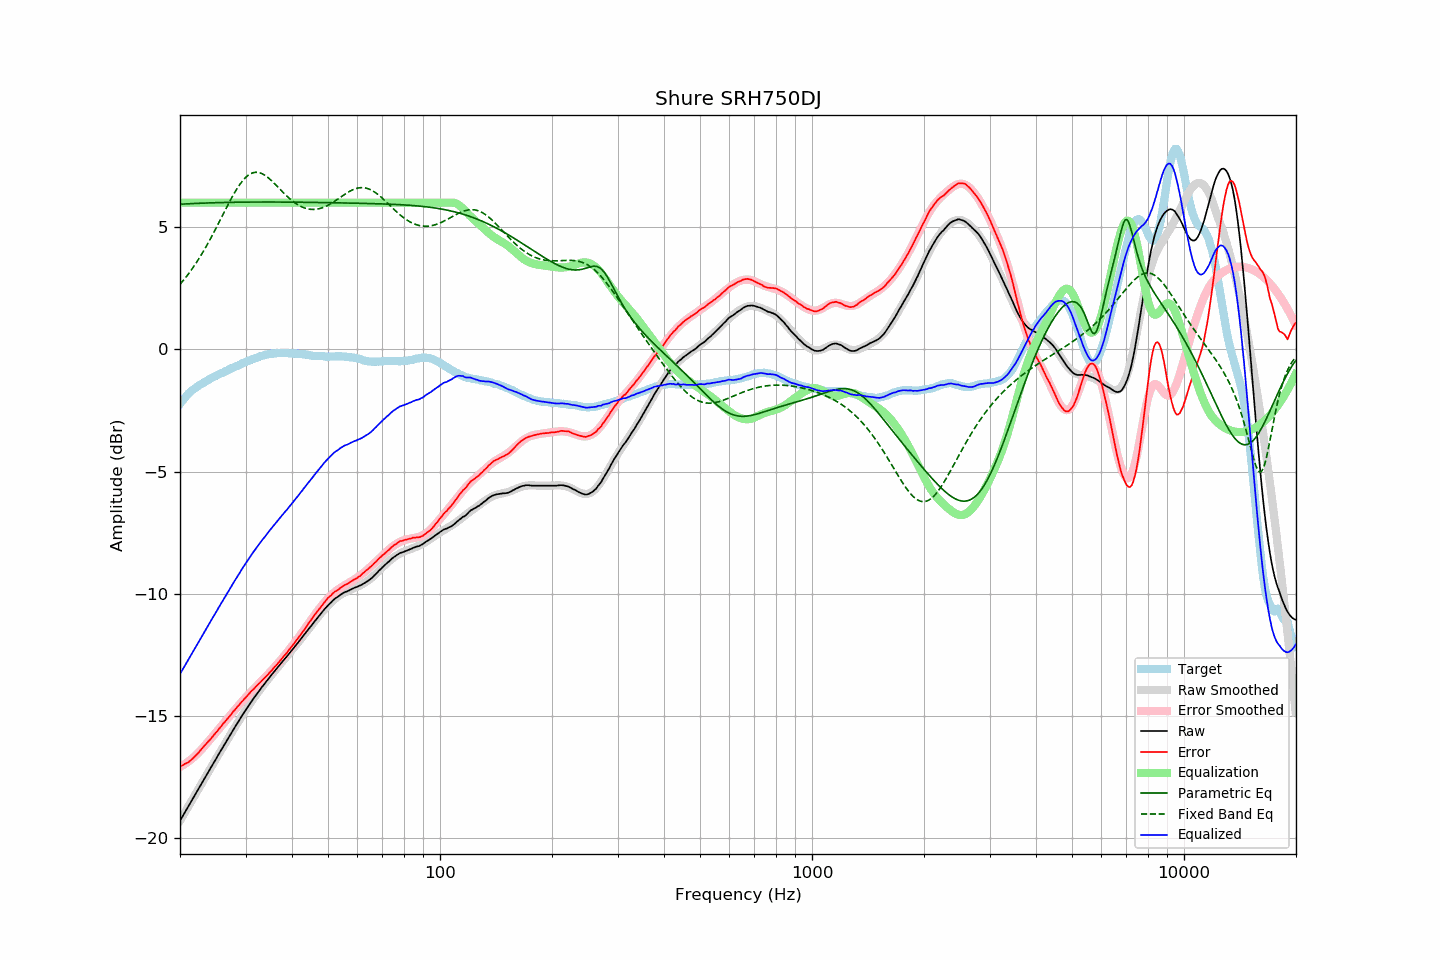

Source data for this figure (header and first rows):
frequency, raw, error, smoothed, error_smoothed, equalization, parametric_eq, fixed_band_eq, equalized_raw, equalized_smoothed, target
20.00, -19.28, -17.05, -19.28, -17.08, 6.00, 5.94, 2.66, -13.28, -13.28, -2.23
20.20, -19.17, -17.03, -19.17, -17.04, 6.00, 5.94, 2.74, -13.17, -13.17, -2.14
20.40, -19.05, -17.00, -19.05, -17.00, 6.00, 5.95, 2.82, -13.05, -13.05, -2.06
20.61, -18.94, -16.95, -18.94, -16.96, 6.00, 5.95, 2.90, -12.94, -12.94, -1.99
20.81, -18.82, -16.92, -18.83, -16.91, 6.00, 5.95, 2.98, -12.82, -12.83, -1.90
21.02, -18.72, -16.90, -18.71, -16.86, 6.00, 5.96, 3.07, -12.72, -12.71, -1.82
21.23, -18.61, -16.84, -18.60, -16.81, 6.00, 5.96, 3.15, -12.61, -12.60, -1.76
21.44, -18.48, -16.78, -18.49, -16.76, 6.00, 5.96, 3.24, -12.48, -12.49, -1.70
21.66, -18.38, -16.73, -18.37, -16.71, 6.00, 5.97, 3.34, -12.38, -12.37, -1.65
21.87, -18.26, -16.66, -18.26, -16.65, 6.00, 5.97, 3.43, -12.26, -12.26, -1.60
22.09, -18.14, -16.59, -18.15, -16.59, 6.00, 5.97, 3.53, -12.14, -12.15, -1.55
22.31, -18.03, -16.53, -18.03, -16.53, 6.00, 5.97, 3.63, -12.03, -12.03, -1.50
22.54, -17.92, -16.45, -17.92, -16.46, 6.00, 5.98, 3.74, -11.92, -11.92, -1.46
22.76, -17.80, -16.38, -17.81, -16.39, 6.00, 5.98, 3.84, -11.80, -11.81, -1.42
22.99, -17.70, -16.30, -17.69, -16.31, 6.00, 5.98, 3.95, -11.70, -11.69, -1.39
23.22, -17.58, -16.22, -17.58, -16.24, 6.00, 5.99, 4.06, -11.58, -11.58, -1.35
23.45, -17.46, -16.15, -17.47, -16.16, 6.00, 5.99, 4.18, -11.46, -11.47, -1.31
23.69, -17.36, -16.08, -17.35, -16.09, 6.00, 5.99, 4.29, -11.36, -11.35, -1.27
23.92, -17.24, -16.01, -17.24, -16.01, 6.00, 5.99, 4.41, -11.24, -11.24, -1.23
24.16, -17.12, -15.94, -17.13, -15.93, 6.00, 5.99, 4.53, -11.12, -11.13, -1.18
24.40, -17.01, -15.86, -17.02, -15.85, 6.00, 6.00, 4.65, -11.01, -11.02, -1.15
24.65, -16.91, -15.78, -16.90, -15.78, 6.00, 6.00, 4.78, -10.91, -10.90, -1.13
24.89, -16.79, -15.70, -16.79, -15.70, 6.00, 6.00, 4.91, -10.79, -10.79, -1.10
25.14, -16.68, -15.63, -16.68, -15.62, 6.00, 6.00, 5.03, -10.68, -10.68, -1.06
25.39, -16.56, -15.54, -16.57, -15.54, 6.00, 6.00, 5.16, -10.56, -10.57, -1.03
25.65, -16.46, -15.47, -16.46, -15.46, 6.00, 6.01, 5.29, -10.46, -10.46, -0.99
25.91, -16.35, -15.38, -16.35, -15.38, 6.00, 6.01, 5.42, -10.35, -10.35, -0.97
26.16, -16.23, -15.30, -16.23, -15.30, 6.00, 6.01, 5.55, -10.23, -10.23, -0.94
26.43, -16.13, -15.23, -16.12, -15.22, 6.00, 6.01, 5.68, -10.13, -10.12, -0.90
26.69, -16.02, -15.15, -16.01, -15.14, 6.00, 6.01, 5.81, -10.02, -10.01, -0.87
26.96, -15.91, -15.07, -15.90, -15.06, 6.00, 6.01, 5.94, -9.91, -9.90, -0.84
27.23, -15.80, -14.99, -15.79, -14.99, 6.00, 6.01, 6.06, -9.80, -9.79, -0.80
27.50, -15.69, -14.91, -15.69, -14.91, 6.00, 6.02, 6.18, -9.69, -9.69, -0.77
27.77, -15.57, -14.82, -15.58, -14.83, 6.00, 6.02, 6.30, -9.57, -9.58, -0.75
28.05, -15.46, -14.75, -15.47, -14.75, 6.00, 6.02, 6.42, -9.46, -9.47, -0.71
28.33, -15.36, -14.67, -15.36, -14.67, 6.00, 6.02, 6.53, -9.36, -9.36, -0.69
28.62, -15.26, -14.59, -15.25, -14.60, 6.00, 6.02, 6.63, -9.26, -9.25, -0.67
28.90, -15.15, -14.53, -15.15, -14.52, 6.00, 6.02, 6.73, -9.15, -9.15, -0.63
29.19, -15.05, -14.44, -15.04, -14.45, 6.00, 6.02, 6.82, -9.05, -9.04, -0.61
29.48, -14.93, -14.38, -14.94, -14.37, 6.00, 6.02, 6.90, -8.93, -8.94, -0.56
29.78, -14.84, -14.30, -14.84, -14.30, 6.00, 6.02, 6.98, -8.84, -8.84, -0.54
30.08, -14.74, -14.23, -14.74, -14.22, 6.00, 6.02, 7.04, -8.74, -8.74, -0.51
30.38, -14.64, -14.16, -14.64, -14.15, 6.00, 6.03, 7.10, -8.64, -8.64, -0.48
30.68, -14.54, -14.08, -14.54, -14.08, 6.00, 6.03, 7.15, -8.54, -8.54, -0.45
30.99, -14.44, -14.00, -14.44, -14.01, 6.00, 6.03, 7.19, -8.44, -8.44, -0.43
31.30, -14.35, -13.94, -14.35, -13.95, 6.00, 6.03, 7.22, -8.35, -8.35, -0.40
31.61, -14.26, -13.88, -14.26, -13.88, 6.00, 6.03, 7.23, -8.26, -8.26, -0.38
31.93, -14.17, -13.81, -14.16, -13.81, 6.00, 6.03, 7.24, -8.17, -8.16, -0.36
32.24, -14.07, -13.74, -14.07, -13.74, 6.00, 6.03, 7.24, -8.07, -8.07, -0.34
32.57, -13.99, -13.68, -13.98, -13.68, 6.00, 6.03, 7.23, -7.99, -7.98, -0.31
32.89, -13.89, -13.61, -13.90, -13.61, 6.00, 6.03, 7.21, -7.89, -7.90, -0.28
33.22, -13.80, -13.54, -13.81, -13.54, 6.00, 6.03, 7.19, -7.80, -7.81, -0.26
33.55, -13.72, -13.48, -13.72, -13.48, 6.00, 6.03, 7.15, -7.72, -7.72, -0.24
33.89, -13.65, -13.41, -13.64, -13.41, 6.00, 6.03, 7.11, -7.65, -7.64, -0.24
34.23, -13.56, -13.35, -13.56, -13.34, 6.00, 6.03, 7.07, -7.56, -7.56, -0.21
34.57, -13.48, -13.28, -13.47, -13.27, 6.00, 6.03, 7.01, -7.48, -7.47, -0.20
34.92, -13.39, -13.19, -13.39, -13.20, 6.00, 6.03, 6.96, -7.39, -7.39, -0.19
35.27, -13.31, -13.13, -13.31, -13.13, 6.00, 6.03, 6.90, -7.31, -7.31, -0.17
35.62, -13.23, -13.05, -13.23, -13.06, 6.00, 6.03, 6.83, -7.23, -7.23, -0.18
35.97, -13.14, -12.98, -13.14, -12.98, 6.00, 6.03, 6.77, -7.14, -7.14, -0.17
... 635 more rows
